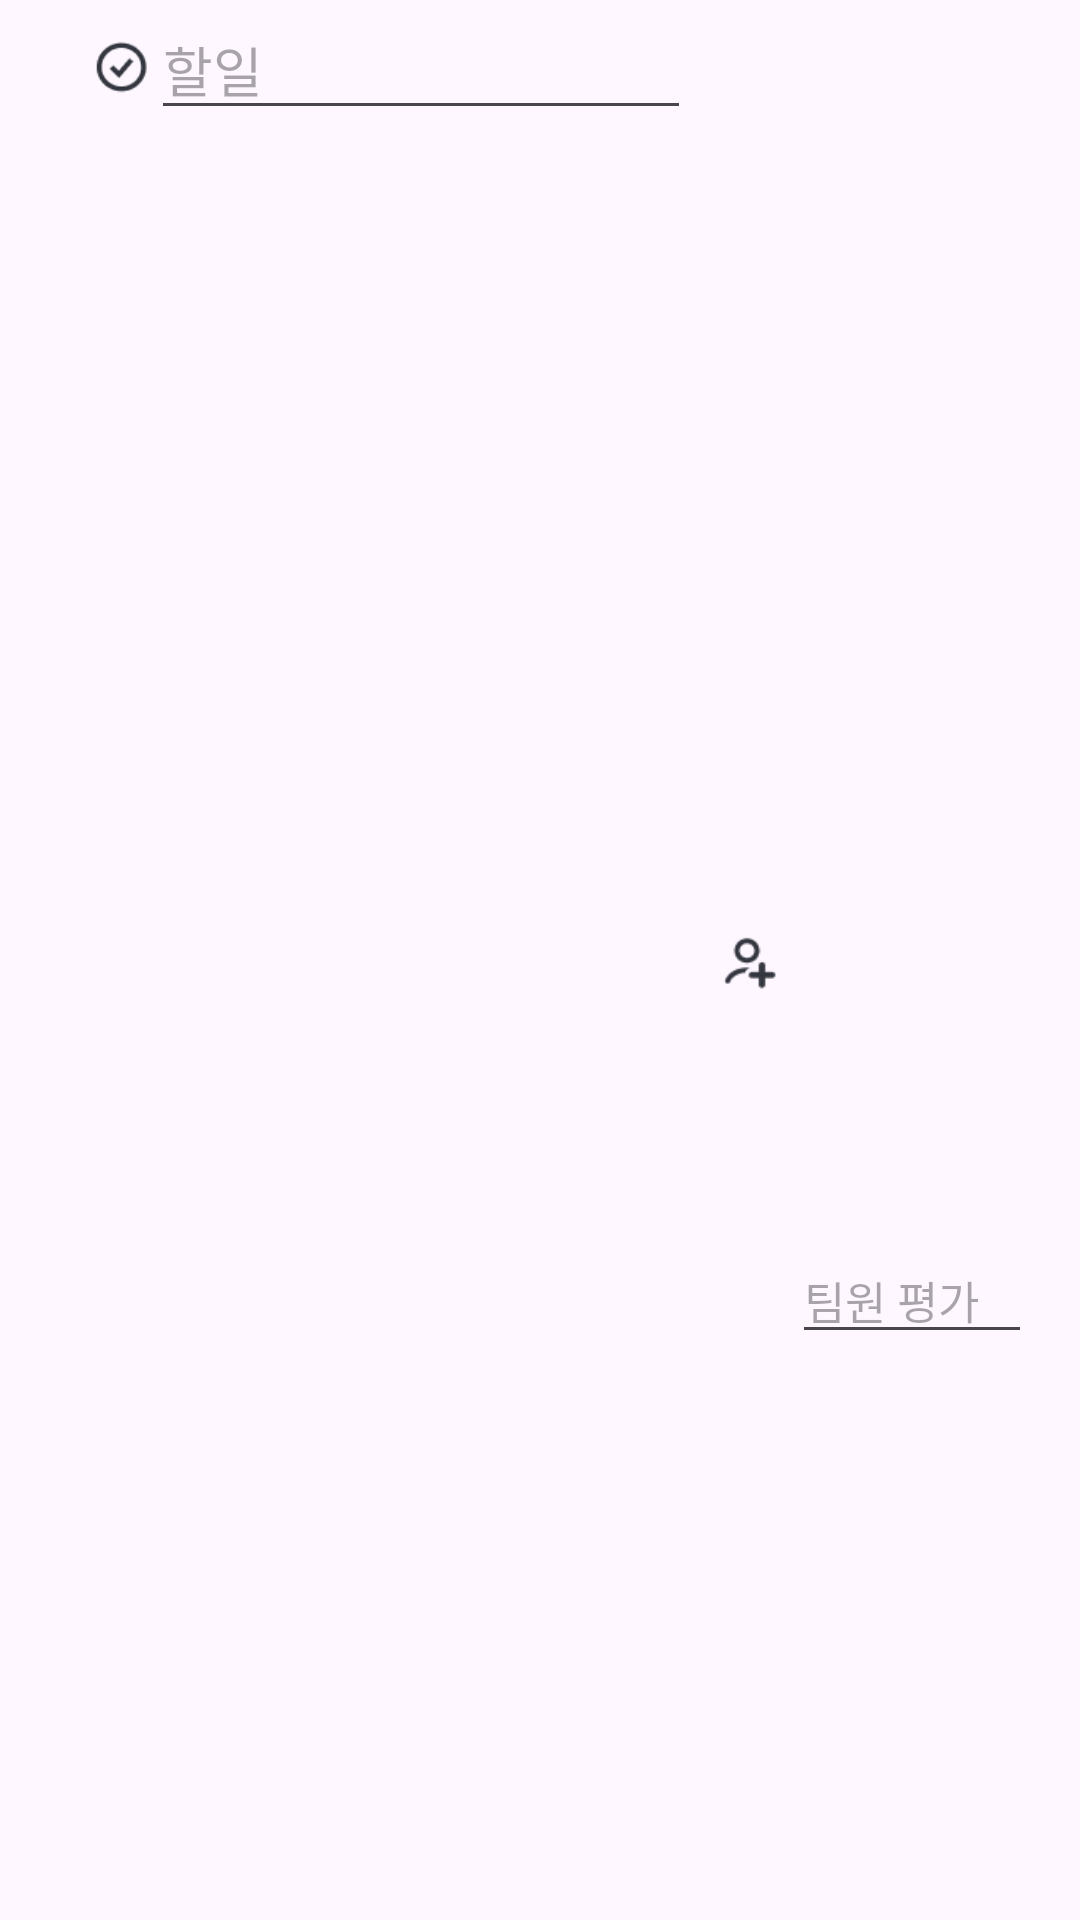

The Android layout XML behind this screen, and the referenced resources:
<!-- AndroidManifest.xml: application theme Theme.HackathonY -->
<!-- res/layout/sub_layer.xml -->
<androidx.constraintlayout.widget.ConstraintLayout
    xmlns:android="http://schemas.android.com/apk/res/android"
    xmlns:app="http://schemas.android.com/apk/res-auto"
    xmlns:tools="http://schemas.android.com/tools"
    android:layout_width="match_parent"
    android:textAlignment="center"
    android:layout_marginTop="50dp"
    android:layout_height="wrap_content">

    <androidx.constraintlayout.widget.ConstraintLayout
        android:layout_width="200dp"
        android:layout_height="wrap_content"
        app:layout_constraintEnd_toEndOf="parent"
        app:layout_constraintHorizontal_bias="0.189"
        app:layout_constraintStart_toStartOf="parent"
        app:layout_constraintTop_toTopOf="parent">


        <ImageView
            android:id="@+id/imageView4"
            android:layout_width="20dp"
            android:layout_height="20dp"
            android:background="@drawable/ic_check_ring"
            app:layout_constraintBottom_toBottomOf="parent"
            app:layout_constraintStart_toStartOf="parent"
            app:layout_constraintTop_toTopOf="parent"
            android:onClick="onIconClick"
            android:visibility="visible"
            android:clickable="true" />

        <ImageView
            android:id="@+id/imageView5"
            android:layout_width="20dp"
            android:layout_height="20dp"
            android:background="@drawable/ic_check_color"
            android:clickable="true"
            android:onClick="onIconClick"
            android:visibility="invisible"
            app:layout_constraintBottom_toBottomOf="parent"
            app:layout_constraintStart_toStartOf="parent"
            app:layout_constraintTop_toTopOf="parent" />

        <EditText
            android:id="@+id/edit"
            android:layout_width="0dp"
            android:layout_height="wrap_content"
            android:hint="할일"
            app:layout_constraintEnd_toEndOf="parent"
            app:layout_constraintStart_toEndOf="@+id/imageView4"
            app:layout_constraintTop_toTopOf="parent" />

    </androidx.constraintlayout.widget.ConstraintLayout>

    <ImageView
        android:id="@+id/imageView"
        android:layout_width="20dp"
        android:layout_height="20dp"
        android:layout_marginEnd="5dp"
        android:background="@drawable/ic_user_add"
        app:layout_constraintBottom_toBottomOf="parent"
        app:layout_constraintEnd_toStartOf="@+id/evaluationEditText"
        app:layout_constraintTop_toTopOf="parent" />

    <EditText
        android:id="@+id/evaluationEditText"
        android:layout_width="80dp"
        android:layout_height="wrap_content"
        android:layout_marginEnd="16dp"
        android:layout_marginBottom="-10dp"
        android:hint="팀원 평가"
        android:textSize="15dp"
        app:layout_constraintBottom_toBottomOf="parent"
        app:layout_constraintEnd_toEndOf="parent"
        app:layout_constraintStart_toEndOf="@+id/imageView5"
        app:layout_constraintTop_toTopOf="parent"
        app:layout_constraintVertical_bias="0.675" />

</androidx.constraintlayout.widget.ConstraintLayout>
<!-- resources referenced by this layout -->
<resources>
  <!-- drawable ic_check_color: png bitmap (drawable-v24, 739 bytes) -->
  <!-- drawable ic_check_ring: png bitmap (drawable, 1270 bytes) -->
  <!-- drawable ic_user_add: png bitmap (drawable, 948 bytes) -->
  <style name="Theme.HackathonY" parent="Base.Theme.HackathonY">
          <item name="android:statusBarColor">@android:color/transparent</item>
          <item name="android:windowLightStatusBar">true</item>
      </style>
  <style name="Base.Theme.HackathonY" parent="Theme.Material3.DayNight.NoActionBar">
          <item name="android:timePickerStyle">@style/MyTimePickerTheme</item>
          
          
      </style>
  <style name="MyTimePickerTheme" parent="android:Widget.Material.Light.TimePicker">
          <item name="android:timePickerMode">spinner</item>
      </style>
</resources>
